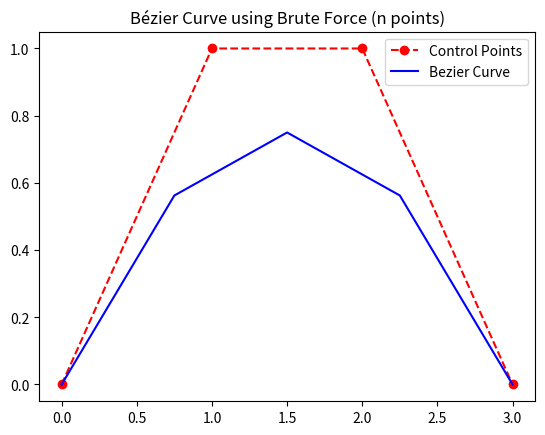

Here is the Python script that generated this plot:
import numpy as np
import matplotlib.pyplot as plt

def binomial_coef(n, c) :
    if c < 0 or c > n:
        return 0
    if c == 0 or c == n:
        return 1
    return binomial_coef(n - 1, c - 1) + binomial_coef(n - 1, c)

# Fungsi untuk mencari titik pada kurva bezier dengan bruteforce untuk n titik
def bezier_points_with_bruteforce_n(points, iteration):
    total = 2 ** iteration + 1
    n = len(points) - 1
    t = np.linspace(0, 1, total)
    bezier_points = np.zeros((total, 2))
    # Memakai rumus polinomial bernstein
    for i in range(n + 1):
        coef = binomial_coef(n, i)
        for j in range(total):
            formula = coef * (t[j] ** i) * ((1 - t[j]) ** (n - i))
            bezier_points[j] += np.array(points[i]) * formula
    return bezier_points


if __name__ == "__main__":
    control_points = [(0, 0), (1, 1), (2, 1), (3, 0)]
    iteration = 2
    bezier_points = bezier_points_with_bruteforce_n(control_points, iteration)
    print(bezier_points)

    plt.plot(*zip(*control_points), 'ro--', label='Control Points')
    plt.plot(*zip(*bezier_points), 'b-', label='Bezier Curve')
    plt.title('Bézier Curve using Brute Force (n points)')
    plt.legend()
    plt.show()
